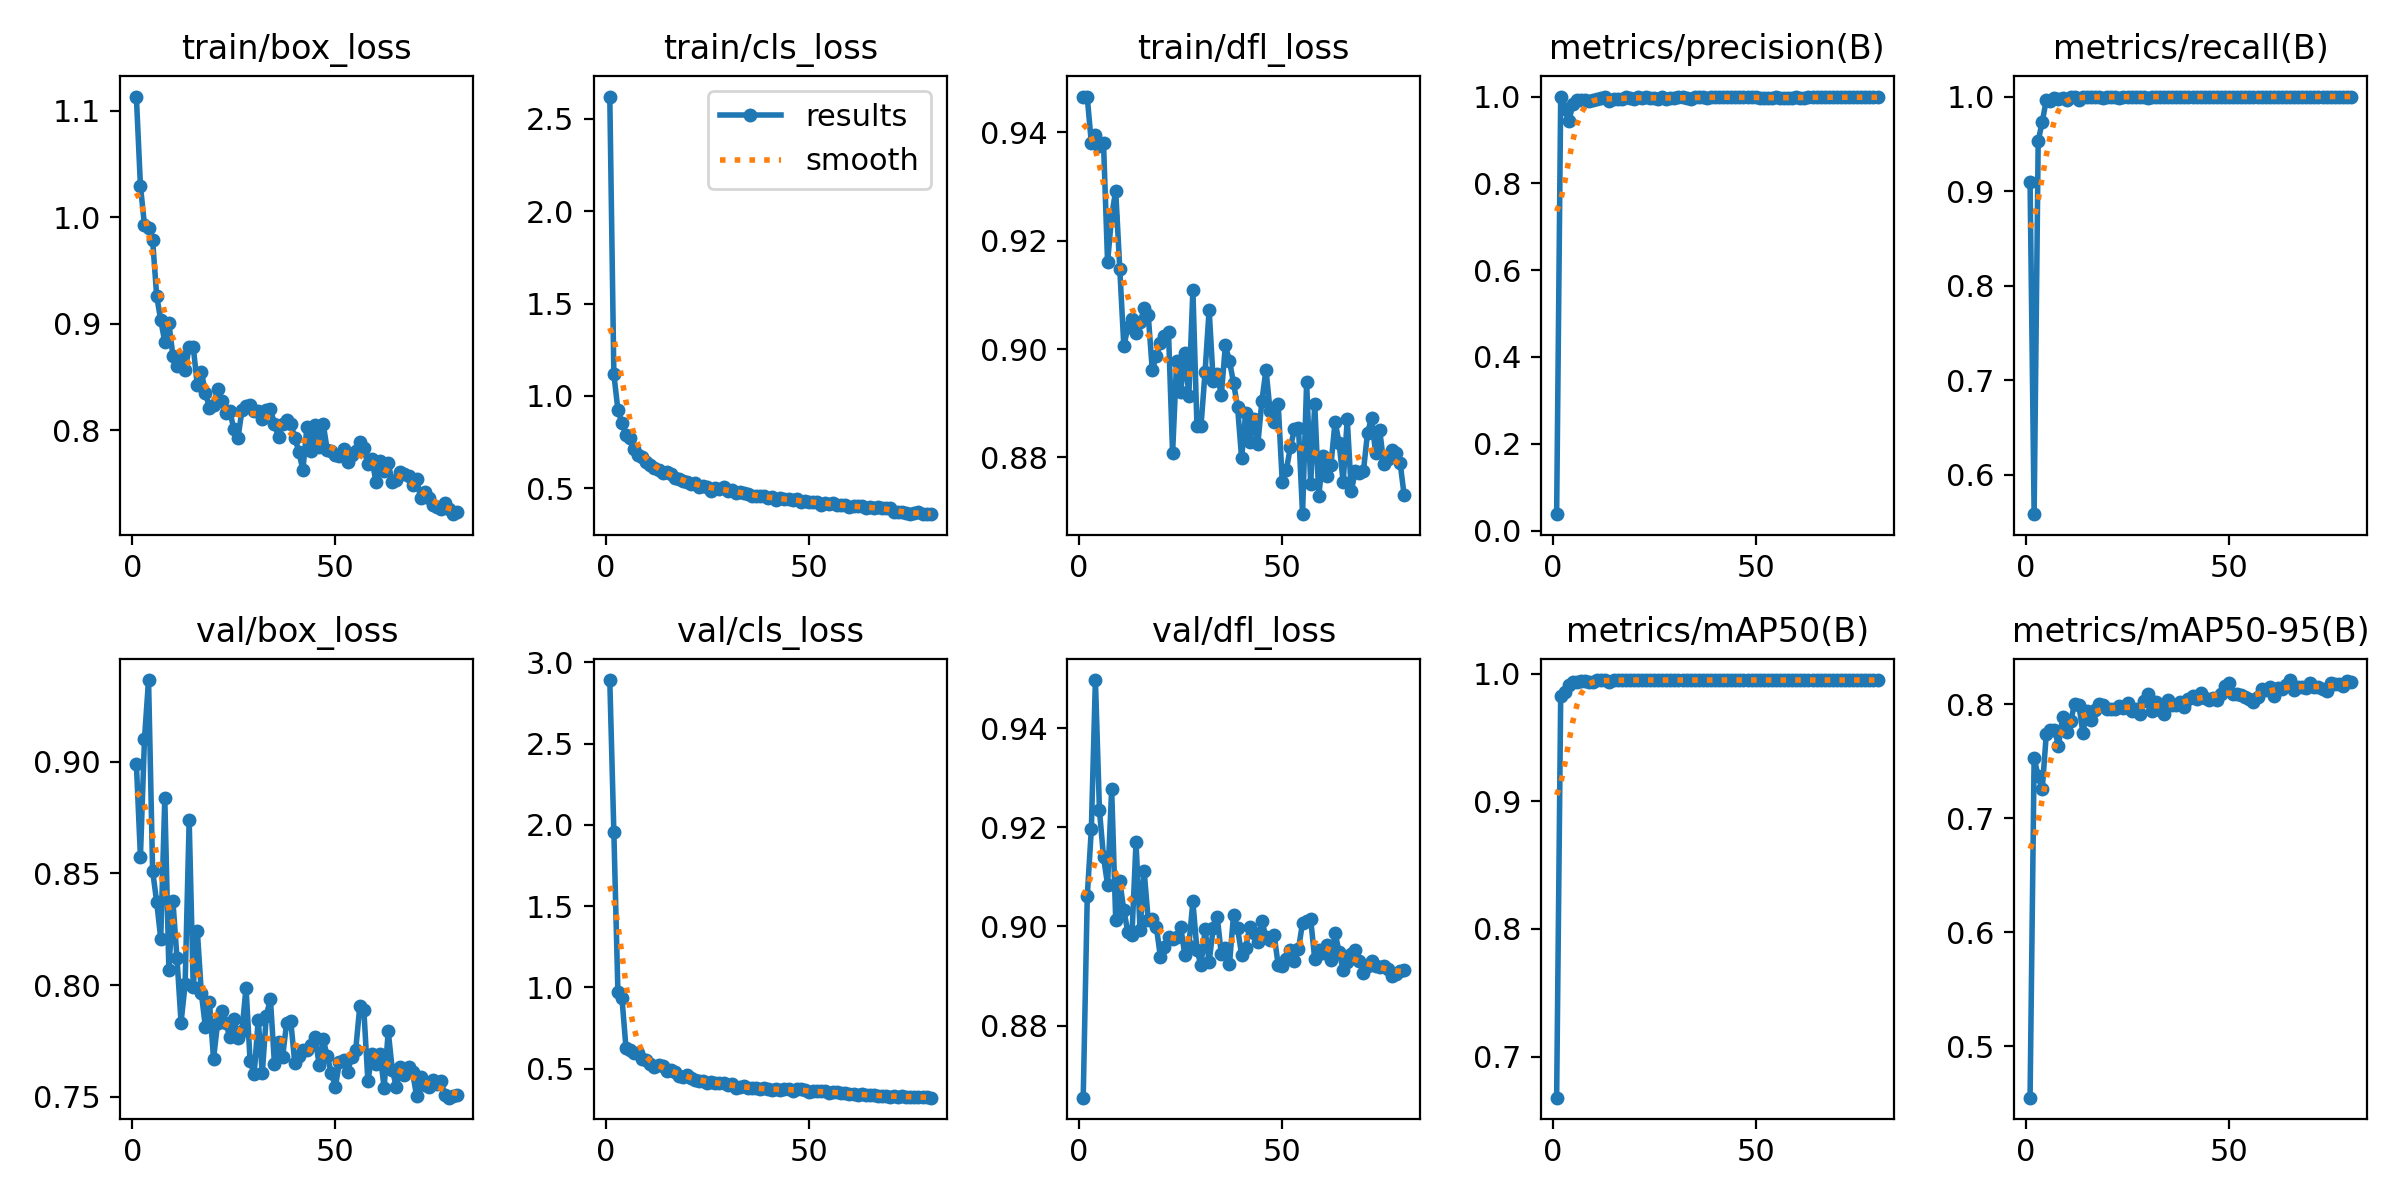

Source data for this figure (header and first rows):
epoch, time, train/box_loss, train/cls_loss, train/dfl_loss, metrics/precision(B), metrics/recall(B), metrics/mAP50(B), metrics/mAP50-95(B), val/box_loss, val/cls_loss, val/dfl_loss, lr/pg0, lr/pg1, lr/pg2
1, 4.449, 1.113, 2.621, 0.9466, 0.0379, 0.9101, 0.6678, 0.4548, 0.8991, 2.892, 0.8655, 0.0004647, 0.0004647, 0.0004647
2, 7.533, 1.029, 1.118, 0.9465, 1, 0.5582, 0.9827, 0.7527, 0.8575, 1.955, 0.9062, 0.0009294, 0.0009294, 0.0009294
3, 10.55, 0.9924, 0.9242, 0.9381, 0.9721, 0.953, 0.9855, 0.7369, 0.9103, 0.9698, 0.9196, 0.001382, 0.001382, 0.001382
4, 13.55, 0.9899, 0.8535, 0.9396, 0.9433, 0.9732, 0.991, 0.7257, 0.9366, 0.933, 0.9497, 0.001376, 0.001376, 0.001376
5, 16.49, 0.9786, 0.7896, 0.9376, 0.9819, 0.9964, 0.9935, 0.774, 0.8511, 0.6248, 0.9234, 0.001358, 0.001358, 0.001358
6, 19.49, 0.9261, 0.7701, 0.938, 0.9928, 0.9956, 0.9938, 0.7771, 0.8373, 0.614, 0.914, 0.001341, 0.001341, 0.001341
7, 22.45, 0.9032, 0.7102, 0.916, 0.9922, 0.9984, 0.9939, 0.7779, 0.8208, 0.597, 0.9084, 0.001323, 0.001323, 0.001323
8, 25.41, 0.883, 0.679, 0.9246, 0.9927, 0.9978, 0.9942, 0.7638, 0.8836, 0.597, 0.9277, 0.001305, 0.001305, 0.001305
9, 28.39, 0.9007, 0.6705, 0.9292, 0.9906, 0.9982, 0.9935, 0.7885, 0.8069, 0.5574, 0.9013, 0.001288, 0.001288, 0.001288
10, 31.36, 0.8697, 0.6451, 0.9148, 0.9924, 0.9962, 0.9934, 0.7756, 0.8375, 0.5516, 0.9092, 0.00127, 0.00127, 0.00127
11, 34.32, 0.8603, 0.6253, 0.9005, 0.9946, 0.9995, 0.9949, 0.7854, 0.812, 0.5322, 0.9032, 0.001252, 0.001252, 0.001252
12, 37.3, 0.8689, 0.6075, 0.904, 0.9964, 1, 0.995, 0.8007, 0.7832, 0.5119, 0.8989, 0.001234, 0.001234, 0.001234
13, 40.29, 0.8561, 0.5991, 0.9055, 0.9979, 0.9966, 0.995, 0.7998, 0.8003, 0.5222, 0.8983, 0.001217, 0.001217, 0.001217
14, 43.11, 0.878, 0.5852, 0.9029, 0.9904, 1, 0.9938, 0.7752, 0.8737, 0.5165, 0.917, 0.001199, 0.001199, 0.001199
15, 45.93, 0.8785, 0.5869, 0.9049, 0.9949, 1, 0.995, 0.7938, 0.7991, 0.4881, 0.8993, 0.001181, 0.001181, 0.001181
16, 48.77, 0.8424, 0.5795, 0.9075, 0.9948, 1, 0.995, 0.7859, 0.8244, 0.4929, 0.9112, 0.001164, 0.001164, 0.001164
17, 51.59, 0.855, 0.5551, 0.9064, 0.9951, 1, 0.995, 0.7946, 0.7963, 0.4807, 0.9013, 0.001146, 0.001146, 0.001146
18, 54.39, 0.835, 0.5483, 0.8962, 0.9991, 0.9994, 0.995, 0.8005, 0.7811, 0.4579, 0.9014, 0.001128, 0.001128, 0.001128
19, 57.27, 0.821, 0.5414, 0.8987, 0.9962, 0.9984, 0.995, 0.7995, 0.7922, 0.4507, 0.9, 0.001111, 0.001111, 0.001111
20, 60.15, 0.8241, 0.5328, 0.9012, 0.9944, 1, 0.995, 0.7963, 0.767, 0.4587, 0.8938, 0.001093, 0.001093, 0.001093
21, 63.16, 0.8383, 0.5256, 0.9023, 0.9991, 1, 0.995, 0.7961, 0.783, 0.4433, 0.8958, 0.001075, 0.001075, 0.001075
22, 66.03, 0.827, 0.5288, 0.9031, 0.9969, 0.9997, 0.995, 0.7963, 0.7882, 0.4309, 0.8978, 0.001058, 0.001058, 0.001058
23, 69.44, 0.8159, 0.5063, 0.8807, 0.9986, 0.9988, 0.995, 0.7988, 0.783, 0.4249, 0.8975, 0.00104, 0.00104, 0.00104
24, 72.63, 0.8183, 0.515, 0.8977, 0.997, 1, 0.995, 0.7965, 0.7769, 0.4273, 0.8979, 0.001022, 0.001022, 0.001022
25, 75.52, 0.8009, 0.5045, 0.8922, 0.9974, 1, 0.995, 0.8012, 0.7848, 0.4113, 0.8999, 0.001005, 0.001005, 0.001005
26, 78.37, 0.7924, 0.4873, 0.8993, 0.9951, 0.9997, 0.995, 0.7943, 0.7762, 0.4205, 0.8943, 0.0009869, 0.0009869, 0.0009869
27, 81.24, 0.8188, 0.5007, 0.8914, 0.9983, 1, 0.995, 0.7958, 0.7796, 0.4149, 0.8961, 0.0009692, 0.0009692, 0.0009692
28, 84.08, 0.8228, 0.4973, 0.9109, 0.9955, 1, 0.995, 0.7913, 0.7989, 0.4116, 0.905, 0.0009515, 0.0009515, 0.0009515
29, 86.93, 0.8233, 0.5044, 0.8859, 0.9961, 1, 0.995, 0.8026, 0.7659, 0.4104, 0.8952, 0.0009339, 0.0009339, 0.0009339
30, 89.83, 0.8176, 0.4876, 0.8859, 0.9967, 0.9984, 0.995, 0.8091, 0.7601, 0.398, 0.8922, 0.0009162, 0.0009162, 0.0009162
31, 92.76, 0.8183, 0.4881, 0.8958, 0.9978, 1, 0.995, 0.7937, 0.7845, 0.4051, 0.8994, 0.0008985, 0.0008985, 0.0008985
32, 95.73, 0.8108, 0.4759, 0.9073, 0.9979, 1, 0.995, 0.8018, 0.7605, 0.3832, 0.8928, 0.0008808, 0.0008808, 0.0008808
33, 99.21, 0.8194, 0.4781, 0.8941, 0.9969, 1, 0.995, 0.7954, 0.7863, 0.3906, 0.8997, 0.0008631, 0.0008631, 0.0008631
34, 102.5, 0.8198, 0.4729, 0.8954, 0.9955, 1, 0.995, 0.7913, 0.7938, 0.3937, 0.9019, 0.0008454, 0.0008454, 0.0008454
35, 105.4, 0.8058, 0.4715, 0.8915, 0.9984, 1, 0.995, 0.8037, 0.7645, 0.3817, 0.8944, 0.0008277, 0.0008277, 0.0008277
36, 108.2, 0.7935, 0.4596, 0.9007, 0.9985, 1, 0.995, 0.7991, 0.7744, 0.381, 0.8957, 0.0008101, 0.0008101, 0.0008101
37, 111, 0.8062, 0.459, 0.8978, 0.9985, 1, 0.995, 0.7995, 0.7677, 0.3823, 0.8924, 0.0007924, 0.0007924, 0.0007924
38, 113.9, 0.8092, 0.4603, 0.8938, 0.9971, 1, 0.995, 0.8023, 0.7831, 0.3767, 0.9022, 0.0007747, 0.0007747, 0.0007747
39, 116.7, 0.8061, 0.4584, 0.8893, 0.9986, 1, 0.995, 0.7972, 0.7841, 0.3793, 0.8996, 0.000757, 0.000757, 0.000757
40, 119.5, 0.7932, 0.4495, 0.8799, 0.9982, 1, 0.995, 0.805, 0.7651, 0.3738, 0.8943, 0.0007393, 0.0007393, 0.0007393
41, 122.4, 0.7796, 0.4513, 0.8882, 0.9989, 1, 0.995, 0.8077, 0.768, 0.3704, 0.8957, 0.0007216, 0.0007216, 0.0007216
42, 125.2, 0.7627, 0.434, 0.8828, 0.9988, 1, 0.995, 0.8051, 0.7709, 0.3729, 0.8999, 0.000704, 0.000704, 0.000704
43, 128.1, 0.8035, 0.4456, 0.8872, 0.9988, 0.9999, 0.995, 0.8099, 0.7708, 0.3708, 0.8987, 0.0006863, 0.0006863, 0.0006863
44, 130.9, 0.7806, 0.4409, 0.8825, 0.9989, 1, 0.995, 0.8059, 0.7731, 0.3735, 0.8968, 0.0006686, 0.0006686, 0.0006686
45, 133.7, 0.8051, 0.4441, 0.8905, 0.9984, 1, 0.995, 0.8038, 0.7766, 0.3741, 0.901, 0.0006509, 0.0006509, 0.0006509
46, 136.5, 0.7842, 0.4374, 0.8962, 0.998, 0.9996, 0.995, 0.8056, 0.7643, 0.365, 0.8979, 0.0006332, 0.0006332, 0.0006332
47, 139.3, 0.8059, 0.4428, 0.8886, 0.998, 1, 0.995, 0.8036, 0.7756, 0.3746, 0.8973, 0.0006155, 0.0006155, 0.0006155
48, 142.2, 0.7812, 0.4283, 0.8866, 0.9988, 1, 0.995, 0.8088, 0.7681, 0.3753, 0.8983, 0.0005979, 0.0005979, 0.0005979
49, 145, 0.7802, 0.4309, 0.8899, 0.9981, 1, 0.995, 0.8165, 0.7605, 0.3691, 0.8922, 0.0005802, 0.0005802, 0.0005802
50, 147.8, 0.7767, 0.4236, 0.8755, 0.9983, 1, 0.995, 0.819, 0.7545, 0.3541, 0.892, 0.0005625, 0.0005625, 0.0005625
51, 150.6, 0.7758, 0.4261, 0.8777, 0.997, 1, 0.995, 0.8086, 0.7656, 0.3616, 0.8934, 0.0005448, 0.0005448, 0.0005448
52, 153.6, 0.7823, 0.4259, 0.8819, 0.9977, 1, 0.995, 0.8089, 0.7662, 0.3604, 0.8953, 0.0005271, 0.0005271, 0.0005271
53, 156.5, 0.7702, 0.4091, 0.8852, 0.9973, 1, 0.995, 0.8079, 0.761, 0.3604, 0.8931, 0.0005094, 0.0005094, 0.0005094
54, 159.4, 0.7765, 0.4221, 0.8854, 0.997, 0.9999, 0.995, 0.8066, 0.7677, 0.3601, 0.8954, 0.0004918, 0.0004918, 0.0004918
55, 162.2, 0.7808, 0.4173, 0.8695, 0.9979, 0.9999, 0.995, 0.8044, 0.771, 0.3499, 0.9008, 0.0004741, 0.0004741, 0.0004741
56, 165.1, 0.7891, 0.4209, 0.8939, 0.9972, 1, 0.995, 0.8019, 0.7904, 0.356, 0.9011, 0.0004564, 0.0004564, 0.0004564
57, 167.9, 0.783, 0.4082, 0.8751, 0.9972, 0.9994, 0.995, 0.8067, 0.7889, 0.3557, 0.9015, 0.0004387, 0.0004387, 0.0004387
58, 170.8, 0.768, 0.4088, 0.8898, 0.9969, 1, 0.995, 0.8137, 0.757, 0.3525, 0.8934, 0.000421, 0.000421, 0.000421
59, 173.6, 0.7729, 0.4084, 0.8729, 0.9975, 1, 0.995, 0.8125, 0.7689, 0.3492, 0.8952, 0.0004033, 0.0004033, 0.0004033
60, 176.4, 0.751, 0.3996, 0.8802, 0.9982, 1, 0.995, 0.8149, 0.7644, 0.3425, 0.8946, 0.0003857, 0.0003857, 0.0003857
... 20 more rows
